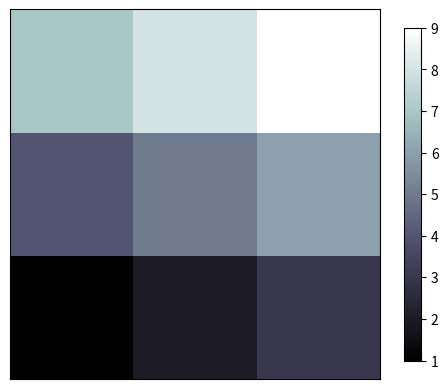

The matplotlib source for this figure:
import numpy as np
import matplotlib.pyplot as plt

# 数据
a = np.arange(1, 10).reshape(3, 3)
print(a)

# interpolation 可以在官网上看,有很多取值
# plt.imshow(a, interpolation="nearest", cmap="bone", origin="upper")
plt.imshow(a, interpolation="none", cmap=plt.cm.bone, origin="lower")
# 条形的指示图,shrink代表压缩比
plt.colorbar(shrink=0.9)

# 不显示坐标
plt.xticks(())
plt.yticks(())
plt.show()